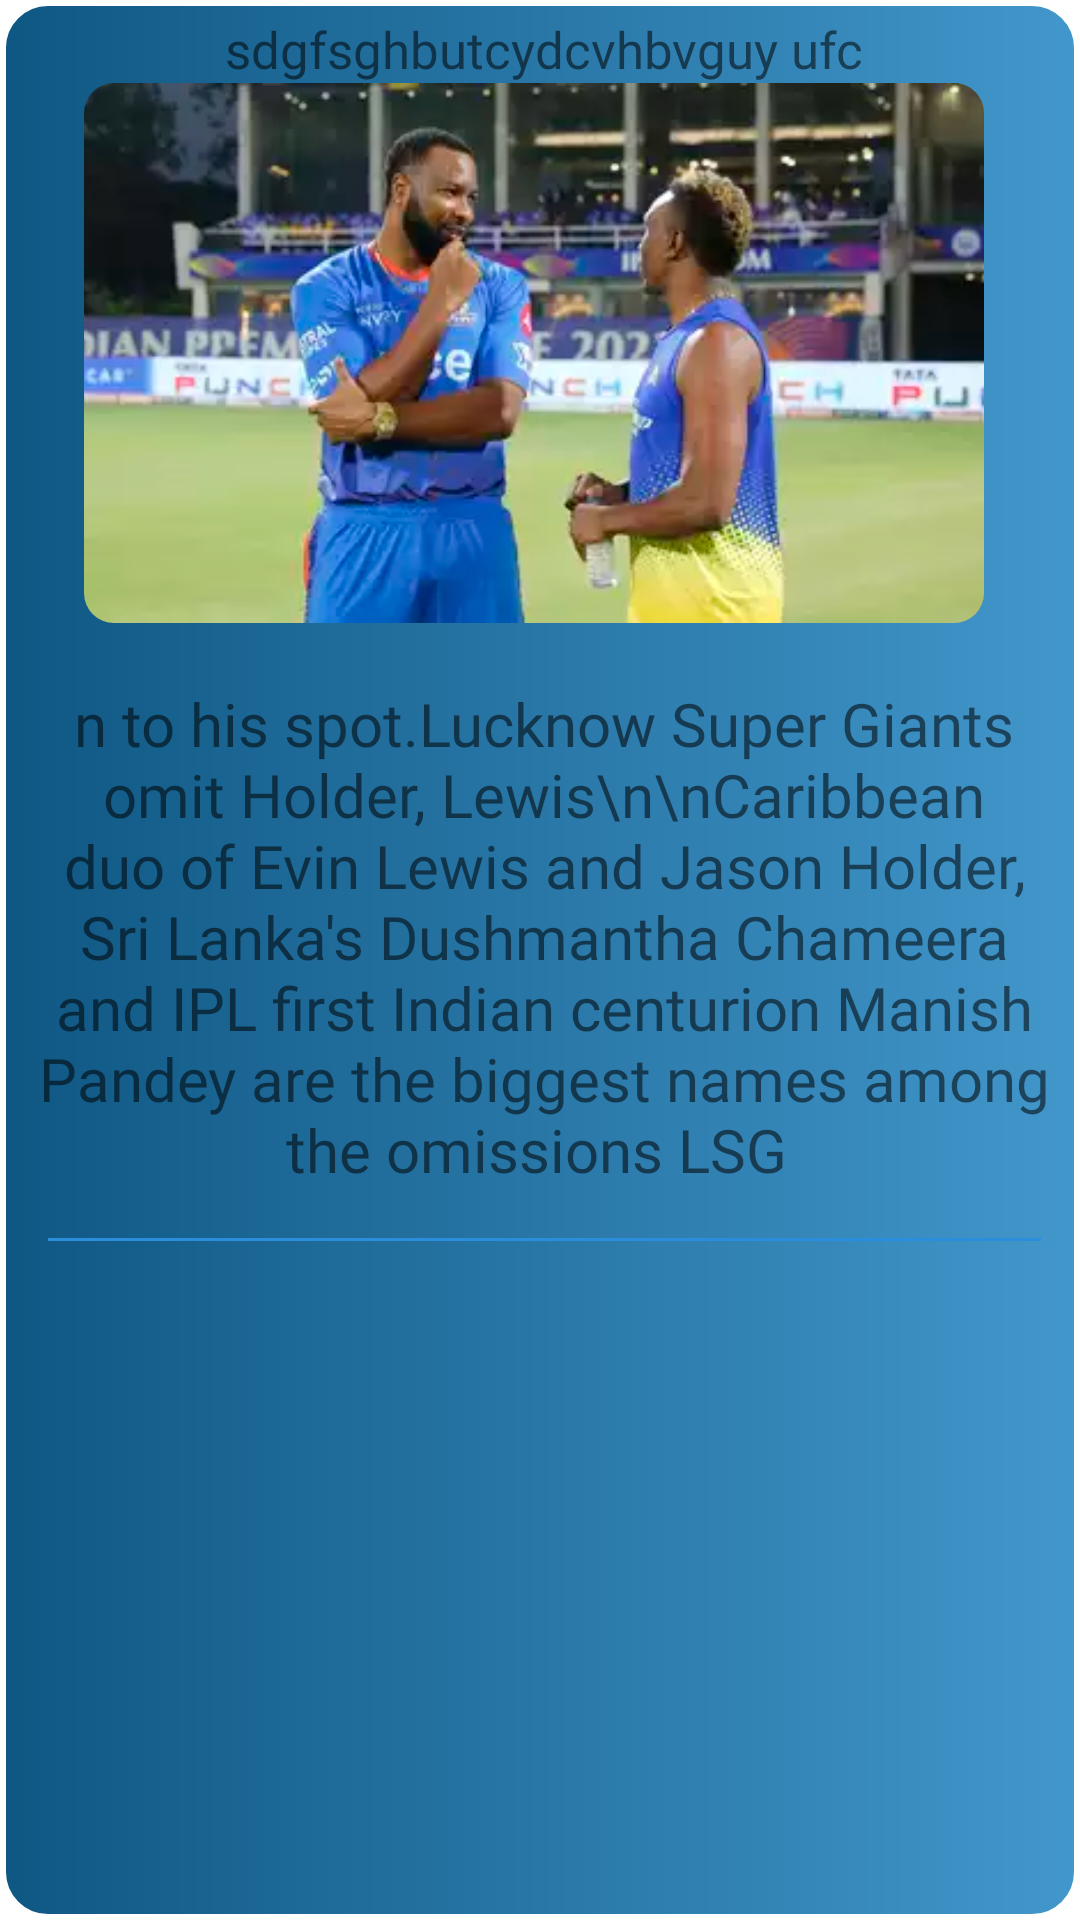

Android layout source for this screen:
<!-- AndroidManifest.xml: application theme Theme.Sportzz -->
<!-- res/layout/listitem.xml -->
<?xml version="1.0" encoding="utf-8"?>
<LinearLayout xmlns:android="http://schemas.android.com/apk/res/android"
    xmlns:tools="http://schemas.android.com/tools"
    android:layout_width="match_parent"
    android:layout_height="wrap_content"
    xmlns:app="http://schemas.android.com/apk/res-auto"
    android:background="@drawable/round_for_more_updates"
    android:orientation="vertical"
    android:paddingLeft="8dp"
    android:paddingRight="5dp"
    android:paddingBottom="5dp"
    android:paddingTop="5dp"
    android:layout_margin="20dp">

    <TextView
        android:id="@+id/title"
        android:layout_width="wrap_content"
        android:layout_height="wrap_content"
        android:layout_gravity="center"
        android:textSize="17dp"
        android:text="sdgfsghbutcydcvhbvguy ufc"
        android:fontFamily="@font/bold"
        app:layout_constraintEnd_toEndOf="parent"
        tools:ignore="MissingConstraints">

    </TextView>

    <com.google.android.material.imageview.ShapeableImageView
        android:layout_width="300dp"
        android:layout_height="180dp"
        android:layout_marginLeft="20dp"
        android:id="@+id/title_image"
        android:scaleType="centerCrop"
        android:src="@drawable/a"
        android:background="@drawable/round_more"
        android:layout_marginBottom="10dp"
        app:layout_constraintStart_toStartOf="parent"
        app:layout_constraintTop_toTopOf="parent"
        app:shapeAppearanceOverlay="@style/roundcorner">

    </com.google.android.material.imageview.ShapeableImageView>

    <TextView
        android:textAlignment="center"
        android:id="@+id/body"
        android:layout_marginTop="10dp"
        android:layout_marginBottom="8dp"
        android:layout_width="wrap_content"
        android:layout_height="wrap_content"
        android:layout_gravity="center"
        android:text="n to his spot.Lucknow Super Giants omit Holder, Lewis\n\nCaribbean duo of Evin Lewis and Jason Holder, Sri Lanka's Dushmantha Chameera and IPL first Indian centurion Manish Pandey are the biggest names among the omissions LSG "
        android:textSize="20dp"
        android:fontFamily="@font/regular"
        app:layout_constraintEnd_toEndOf="parent"
        tools:ignore="MissingConstraints">

    </TextView>

    <View
        android:layout_width="match_parent"
        android:layout_height="1dp"
        android:layout_margin="8dp"
        android:background="#2A8EDD"
        />

</LinearLayout>
<!-- resources referenced by this layout -->
<resources>
  <!-- drawable a: png bitmap (drawable, 10864 bytes) -->
  <!-- drawable round_for_more_updates (drawable) -->
  <?xml version="1.0" encoding="utf-8"?>
  <shape xmlns:android="http://schemas.android.com/apk/res/android">
  
      <corners android:bottomRightRadius="15dp"
          android:bottomLeftRadius="15dp"
          android:topRightRadius="15dp"
          android:topLeftRadius="15dp"/>
  
      <stroke android:width="2dp"
          android:color="#FFFFFF"/>
  
      <gradient android:startColor="#0F5783"
          android:angle="360"
          android:endColor="@color/theme"></gradient>
  
  </shape>
  <!-- drawable round_more (drawable) -->
  <?xml version="1.0" encoding="utf-8"?>
  <shape xmlns:android="http://schemas.android.com/apk/res/android">
  
      <corners android:bottomRightRadius="15dp"
          android:bottomLeftRadius="15dp"
          android:topRightRadius="15dp"
          android:topLeftRadius="15dp"/>
  
      <stroke android:width="2dp"
          android:color="#FFFFFF"/>
  
      <gradient android:startColor="#8DC7EC"
          android:angle="360"
          android:endColor="@color/theme"></gradient>
  
  </shape>
  <style name="roundcorner" parent="">
          <item name="cornerFamily">rounded</item>
          <item name="cornerSize">10dp</item>
          <item name="color">@color/white</item>
      </style>
  <style name="Theme.Sportzz" parent="Theme.MaterialComponents.DayNight.DarkActionBar">
          
          <item name="colorPrimary">@color/purple_500</item>
          <item name="colorPrimaryVariant">@color/purple_700</item>
          <item name="colorOnPrimary">@color/white</item>
          
          <item name="colorSecondary">@color/teal_200</item>
          <item name="colorSecondaryVariant">@color/teal_700</item>
          <item name="colorOnSecondary">@color/black</item>
          
          <item name="android:statusBarColor">?attr/colorPrimaryVariant</item>
          
      </style>
  <color name="theme">#4297CB</color>
  <color name="white">#FFFFFFFF</color>
  <color name="purple_500">#FF6200EE</color>
  <color name="purple_700">#FF3700B3</color>
  <color name="teal_200">#FF03DAC5</color>
  <color name="teal_700">#FF018786</color>
  <color name="black">#FF000000</color>
</resources>
